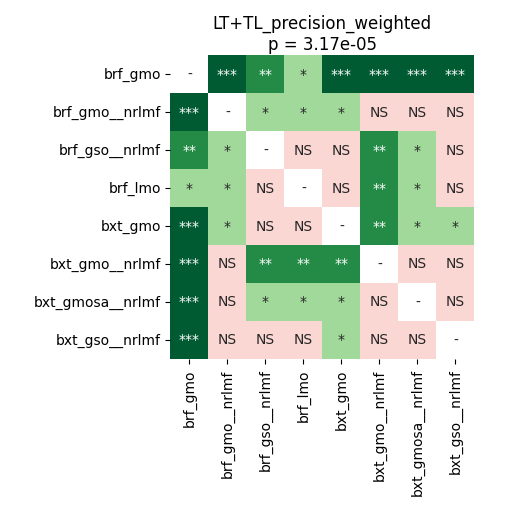

Source data for this figure (header and first rows):
	brf_gmo	brf_gmo__nrlmf	brf_gso__nrlmf	brf_lmo	bxt_gmo	bxt_gmo__nrlmf	bxt_gmosa__nrlmf	bxt_gso__nrlmf
brf_gmo	1.0	0.0001709	0.001709	0.04775	0.0001709	0.0001709	0.0001709	0.0001709
brf_gmo__nrlmf	0.0001709	1.0	0.03055	0.04279	0.04775	0.3626	0.76	0.471
brf_gso__nrlmf	0.001709	0.03055	1.0	0.7711	0.2943	0.001424	0.03055	0.111
brf_lmo	0.04775	0.04279	0.7711	1.0	0.8999	0.002029	0.03055	0.08075
bxt_gmo	0.0001709	0.04775	0.2943	0.8999	1.0	0.003133	0.03931	0.04775
bxt_gmo__nrlmf	0.0001709	0.3626	0.001424	0.002029	0.003133	1.0	0.08075	0.06893
bxt_gmosa__nrlmf	0.0001709	0.76	0.03055	0.03055	0.03931	0.08075	1.0	0.5549
bxt_gso__nrlmf	0.0001709	0.471	0.111	0.08075	0.04775	0.06893	0.5549	1.0
